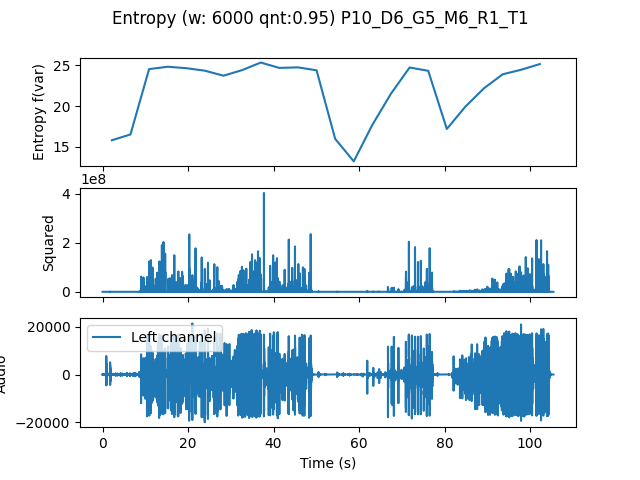

Source data for this figure (header and first rows):
, t0, var
0.0, 0.0, 15.81
4.354, 4.354, 16.52
8.707, 8.707, 24.54
13.06, 13.06, 24.83
17.41, 17.41, 24.66
21.77, 21.77, 24.35
26.12, 26.12, 23.73
30.48, 30.48, 24.42
34.83, 34.83, 25.35
39.18, 39.18, 24.69
43.54, 43.54, 24.76
47.89, 47.89, 24.39
52.24, 52.24, 15.98
56.6, 56.6, 13.22
60.95, 60.95, 17.71
65.31, 65.31, 21.53
69.66, 69.66, 24.74
74.01, 74.01, 24.34
78.37, 78.37, 17.2
82.72, 82.72, 19.94
87.07, 87.07, 22.2
91.43, 91.43, 23.9
95.78, 95.78, 24.47
100.1, 100.1, 25.16
